Labelled photos from "crop_dataset", an image-classification folder in sidhantjha/skysync_anduril_grand_prix. The possible labels are: gate, no gate.

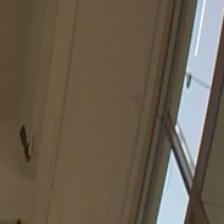
Label: no gate

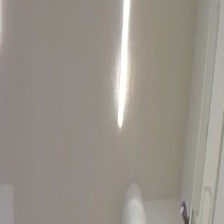
Label: no gate

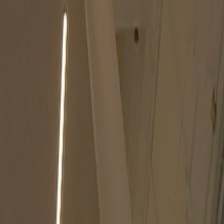
Label: no gate

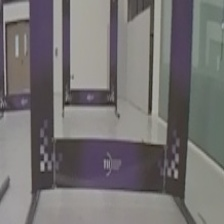
Label: gate

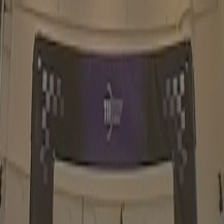
Label: gate

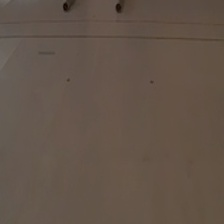
Label: no gate
